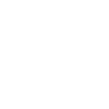
t = 0.00 s
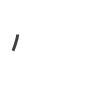
t = 0.75 s
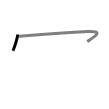
t = 1.50 s
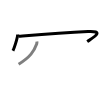
t = 2.50 s
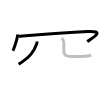
t = 3.25 s
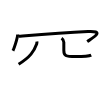
t = 4.00 s

The animated SVG that drew these frames (rendered in a browser with its animation timeline set to each time). Animation: 4 SMIL elements (animate=4); one cycle of 4.00 s.

<svg width="109px" height="109px" viewBox="0 0 px 109px" xmlns="http://www.w3.org/2000/svg" xmlns:xlink="http://www.w3.org/1999/xlink" xml:space="preserve" version="1.1"  baseProfile="full">
<path d="M17.661026,34.477825C17.524202,38.194419,14.118824,48.459797,12.91782,50.670801" style="fill:none;stroke:black;stroke-width:3;opacity:0">
  <animate attributeType="CSS" attributeName="opacity" from="0" to="1" begin="0s" dur="1s" repeatCount="Indefinite" fill="freeze" />
</path>
<path d="M18.588383,36.362443C46.545931,33.951396,60.988384,32.64585,88.018575,31.44559,105.63837,30.666475,92.898604,37.773275,87.197636,41.62674" style="fill:none;stroke:black;stroke-width:3;opacity:0">
  <animate attributeType="CSS" attributeName="opacity" from="0" to="1" begin="1s" dur="1s" repeatCount="Indefinite" fill="freeze" />
</path>
<path d="m36.861887,41.584625c0.106418,0.579073,0.106418,1.484532-0.197634,2.32682-2.751667,7.433186-6.293869,13.108098-18.060667,20.309655" style="fill:none;stroke:black;stroke-width:3;opacity:0">
  <animate attributeType="CSS" attributeName="opacity" from="0" to="1" begin="2s" dur="1s" repeatCount="Indefinite" fill="freeze" />
</path>
<path d="m61.55088,38.162833c1.429043,0.989687,2.265185,2.411048,2.265185,4.127208,0,2.295233,0.0152,6.611957,0.0152,8.243888,0,5.137954,1.520258,6.053941,11.782001,6.053941,7.221227,0,12.54213,0,15.597849,-1.442417" style="fill:none;stroke:black;stroke-width:3;opacity:0">
  <animate attributeType="CSS" attributeName="opacity" from="0" to="1" begin="3s" dur="1s" repeatCount="Indefinite" fill="freeze" />
</path>
</svg>
